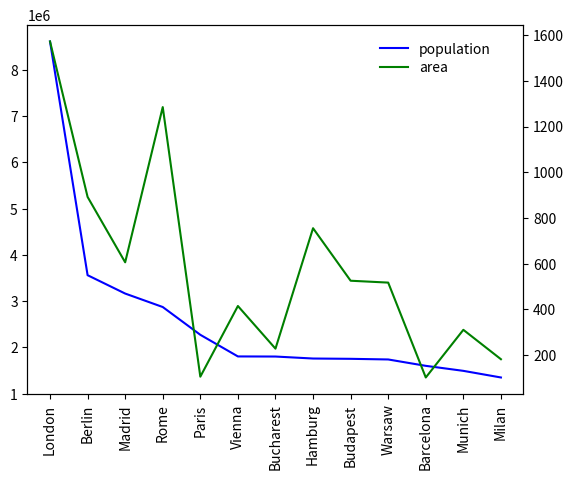

Source code (Python):
import pandas as pd
import matplotlib.pyplot as plt

cities = { 'name': ['London','Berlin','Madrid','Rome',
                    'Paris','Vienna','Bucharest','Hamburg',
                    'Budapest','Warsaw','Barcelona',
                    'Munich','Milan'],
    'population' : [8615246,3562166,3165235,2874038,
                    2273305,1805681,1803425,1760433,
                    1754000,1740119,1602386,
                    1493900,1350680],
    'area'       : [1572,891.85,605.77,1285,
                    105.4,414.6,228,755,
                    525.2,517,101.9,310.4,181.8] }
    
city_frame = pd.DataFrame(cities,
             columns=['population','area'],
             index=cities['name'])

print(city_frame)

ax1= city_frame['population'].plot(style='b-',
                  xticks=range(len(city_frame.index)),
                  use_index=True,rot=90)

ax2 = ax1.twinx()
city_frame['area'].plot(ax=ax2,
                        style='g-',
                        use_index=True, 
                        rot=90)

ax1.legend(loc=(.7,.9),frameon = False)
ax2.legend(loc=(.7,.85),frameon = False)

plt.show()